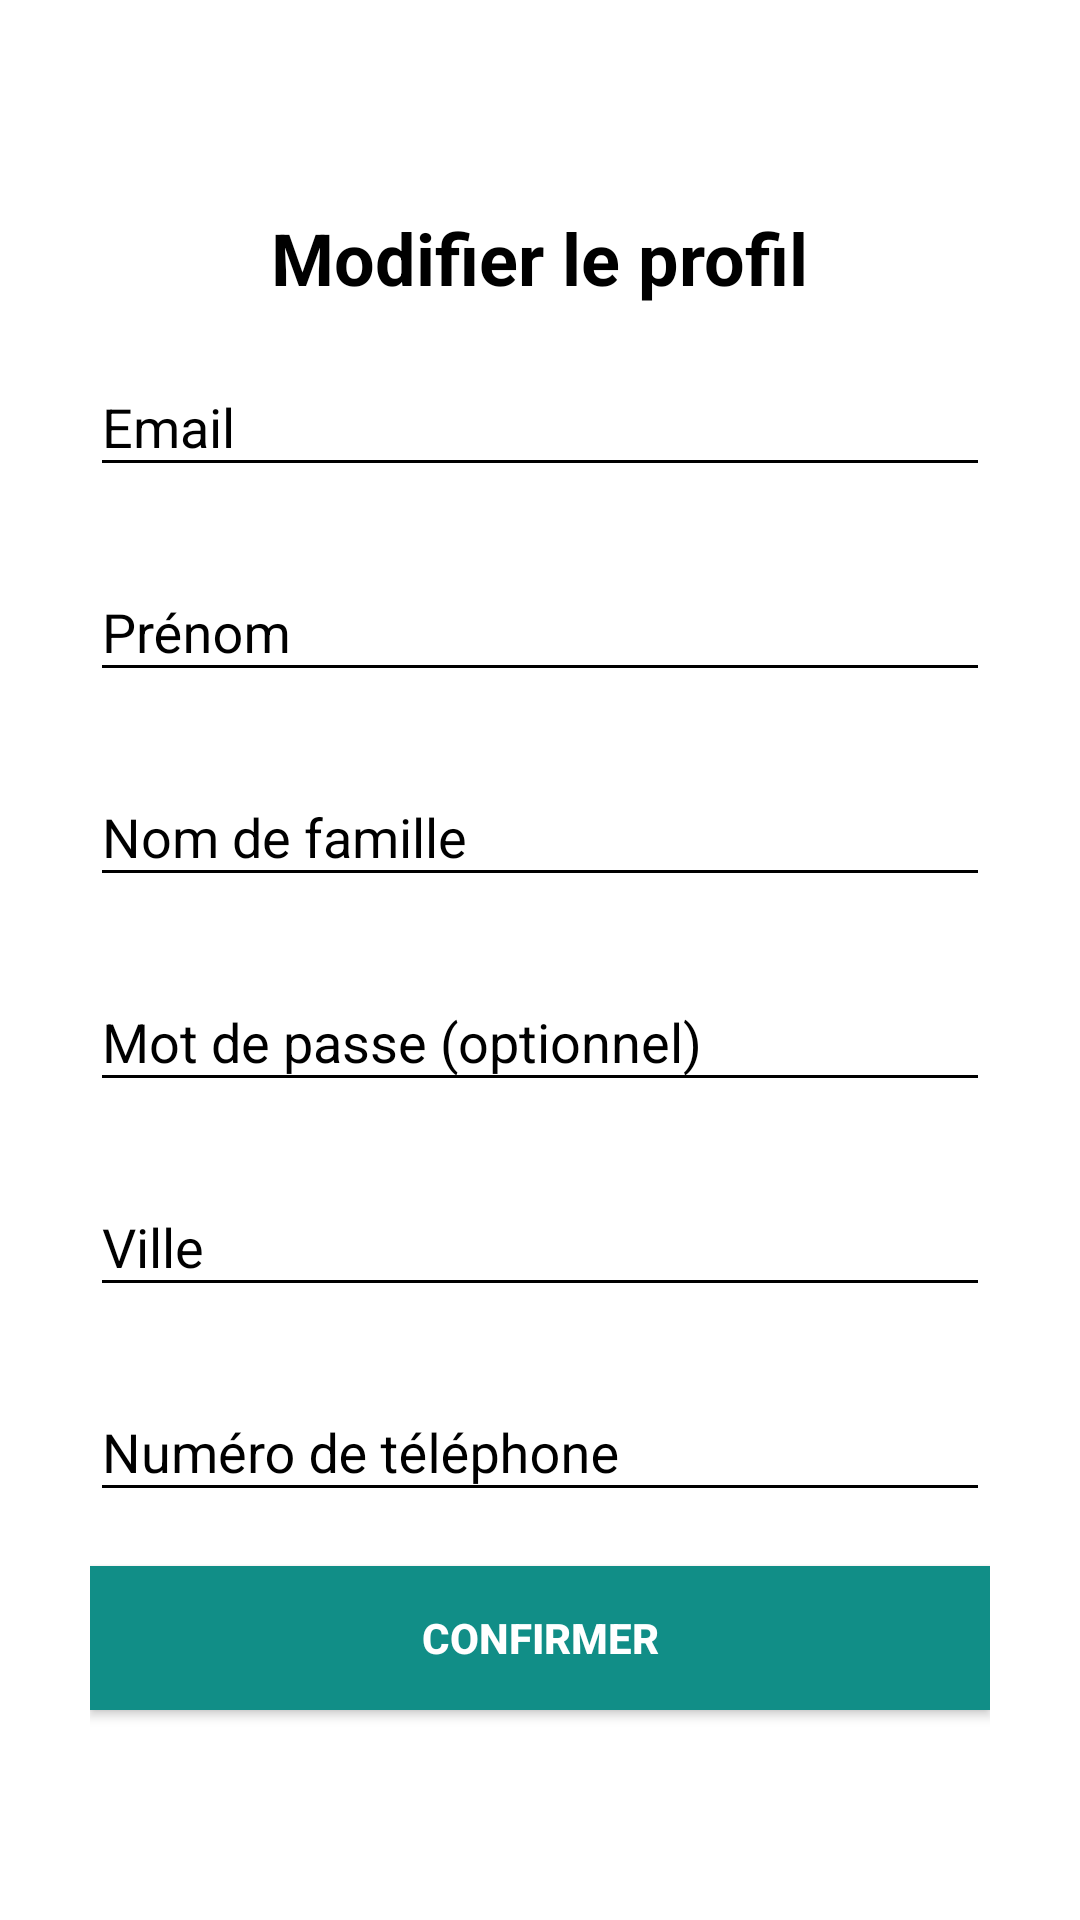

Here is an Android app screen rendered from its layout file. Give the layout XML and the strings, colors and styles it references.
<!-- AndroidManifest.xml: application theme AppTheme -->
<!-- res/layout/fragment_edit_profile.xml -->
<?xml version="1.0" encoding="utf-8"?>

<LinearLayout xmlns:android="http://schemas.android.com/apk/res/android"
    xmlns:tools="http://schemas.android.com/tools"
    android:layout_width="match_parent"
    android:layout_height="match_parent"
    android:gravity="center"
    android:orientation="vertical"
    android:paddingStart="30dp"
    android:paddingEnd="30dp"
    android:background="@color/colorWhite"
    tools:context=".Views.Activities.Common.SettingsActivity"
    android:clickable="true"
    android:focusable="true">

    <TextView
        android:layout_width="wrap_content"
        android:layout_height="wrap_content"
        android:text="Modifier le profil"
        android:textSize="24sp"
        android:textStyle="bold"
        android:textColor="@color/colorBlack"/>

    <android.support.design.widget.TextInputLayout
        android:theme="@style/AppThemeCustomBackground"
        android:layout_width="match_parent"
        android:layout_height="wrap_content"
        android:layout_marginTop="8dp"
        android:layout_marginBottom="8dp">
        <EditText
            android:id="@+id/mail"
            android:focusableInTouchMode="true"
            android:layout_width="match_parent"
            android:layout_height="wrap_content"
            android:hint="@string/mail_label"
            android:maxLength="100"
            android:textColor="@color/colorBlack"
            android:maxLines="1" />
    </android.support.design.widget.TextInputLayout>

    <android.support.design.widget.TextInputLayout
        android:theme="@style/AppThemeCustomBackground"
        android:layout_width="match_parent"
        android:layout_height="wrap_content"
        android:layout_marginTop="8dp"
        android:layout_marginBottom="8dp">
        <EditText
            android:id="@+id/firstName"
            android:focusableInTouchMode="true"
            android:layout_width="match_parent"
            android:layout_height="wrap_content"
            android:hint="@string/firstName"
            android:maxLength="60"
            android:textColor="@color/colorBlack"
            android:maxLines="1" />
    </android.support.design.widget.TextInputLayout>

    <android.support.design.widget.TextInputLayout
        android:theme="@style/AppThemeCustomBackground"
        android:layout_width="match_parent"
        android:layout_height="wrap_content"
        android:layout_marginTop="8dp"
        android:layout_marginBottom="8dp">
        <EditText
            android:id="@+id/lastName"
            android:focusableInTouchMode="true"
            android:layout_width="match_parent"
            android:layout_height="wrap_content"
            android:hint="@string/lastName"
            android:maxLength="60"
            android:textColor="@color/colorBlack"
            android:maxLines="1" />
    </android.support.design.widget.TextInputLayout>

    <android.support.design.widget.TextInputLayout
        android:theme="@style/AppThemeCustomBackground"
        android:layout_width="match_parent"
        android:layout_height="wrap_content"
        android:layout_marginTop="8dp"
        android:layout_marginBottom="8dp">
        <EditText
            android:id="@+id/password"
            android:focusableInTouchMode="true"
            android:layout_width="match_parent"
            android:layout_height="wrap_content"
            android:hint="@string/passwd_label_opt"
            android:maxLength="60"
            android:textColor="@color/colorBlack"
            android:maxLines="1" />
    </android.support.design.widget.TextInputLayout>

    <android.support.design.widget.TextInputLayout
        android:theme="@style/AppThemeCustomBackground"
        android:layout_width="match_parent"
        android:layout_height="wrap_content"
        android:layout_marginTop="8dp"
        android:layout_marginBottom="8dp">
        <EditText
            android:id="@+id/city"
            android:focusableInTouchMode="true"
            android:layout_width="match_parent"
            android:layout_height="wrap_content"
            android:hint="@string/city"
            android:maxLength="60"
            android:textColor="@color/colorBlack"
            android:maxLines="1" />
    </android.support.design.widget.TextInputLayout>

    <android.support.design.widget.TextInputLayout
        android:id="@+id/addressContainer"
        android:theme="@style/AppThemeCustomBackground"
        android:layout_width="match_parent"
        android:layout_height="wrap_content"
        android:layout_marginTop="8dp"
        android:layout_marginBottom="8dp"
        android:visibility="gone">
        <EditText
            android:id="@+id/address"
            android:focusableInTouchMode="true"
            android:layout_width="match_parent"
            android:layout_height="wrap_content"
            android:hint="@string/address"
            android:maxLength="100"
            android:textColor="@color/colorBlack"
            android:maxLines="1" />
    </android.support.design.widget.TextInputLayout>

    <android.support.design.widget.TextInputLayout
        android:theme="@style/AppThemeCustomBackground"
        android:layout_width="match_parent"
        android:layout_height="wrap_content"
        android:layout_marginTop="8dp"
        android:layout_marginBottom="8dp">
        <EditText
            android:id="@+id/phoneNumber"
            android:focusableInTouchMode="true"
            android:layout_width="match_parent"
            android:layout_height="wrap_content"
            android:hint="@string/phoneNumber"
            android:maxLength="10"
            android:textColor="@color/colorBlack"
            android:inputType="phone"
            android:maxLines="1" />
    </android.support.design.widget.TextInputLayout>

    <Button
        android:id="@+id/confirm_edit"
        android:layout_width="match_parent"
        android:layout_height="wrap_content"
        android:text="@string/send_thread"
        android:layout_marginTop="10dp"
        android:textColor="@color/colorWhite"
        android:background="@color/colorPrimaryDark"
        android:textStyle="bold" />

</LinearLayout>
<!-- resources referenced by this layout -->
<resources>
  <color name="colorBlack">#000000</color>
  <color name="colorPrimaryDark">#118e87</color>
  <color name="colorWhite">#FFFFFF</color>
  <string name="address">Adresse</string>
  <string name="city">Ville</string>
  <string name="firstName">Prénom</string>
  <string name="lastName">Nom de famille</string>
  <string name="mail_label">Email</string>
  <string name="passwd_label_opt">Mot de passe (optionnel)</string>
  <string name="phoneNumber">Numéro de téléphone</string>
  <string name="send_thread">Confirmer</string>
  <style name="AppThemeCustomBackground" parent="Theme.AppCompat.Light.DarkActionBar">
          <item name="colorPrimary">@color/colorPrimary</item>
          <item name="colorPrimaryDark">@color/colorPrimaryDark</item>
          <item name="colorAccent">@color/colorBlack</item>
          <item name="android:colorControlNormal">@color/colorBlack</item>
          <item name="android:textColorHint">@color/colorBlack</item>
      </style>
  <style name="AppTheme" parent="Theme.AppCompat.Light.DarkActionBar">
          <item name="colorPrimary">@color/colorPrimary</item>
          <item name="colorPrimaryDark">@color/colorPrimaryDark</item>
          <item name="colorAccent">#000000</item>
      </style>
  <color name="colorPrimary">#0cc8a5</color>
</resources>
